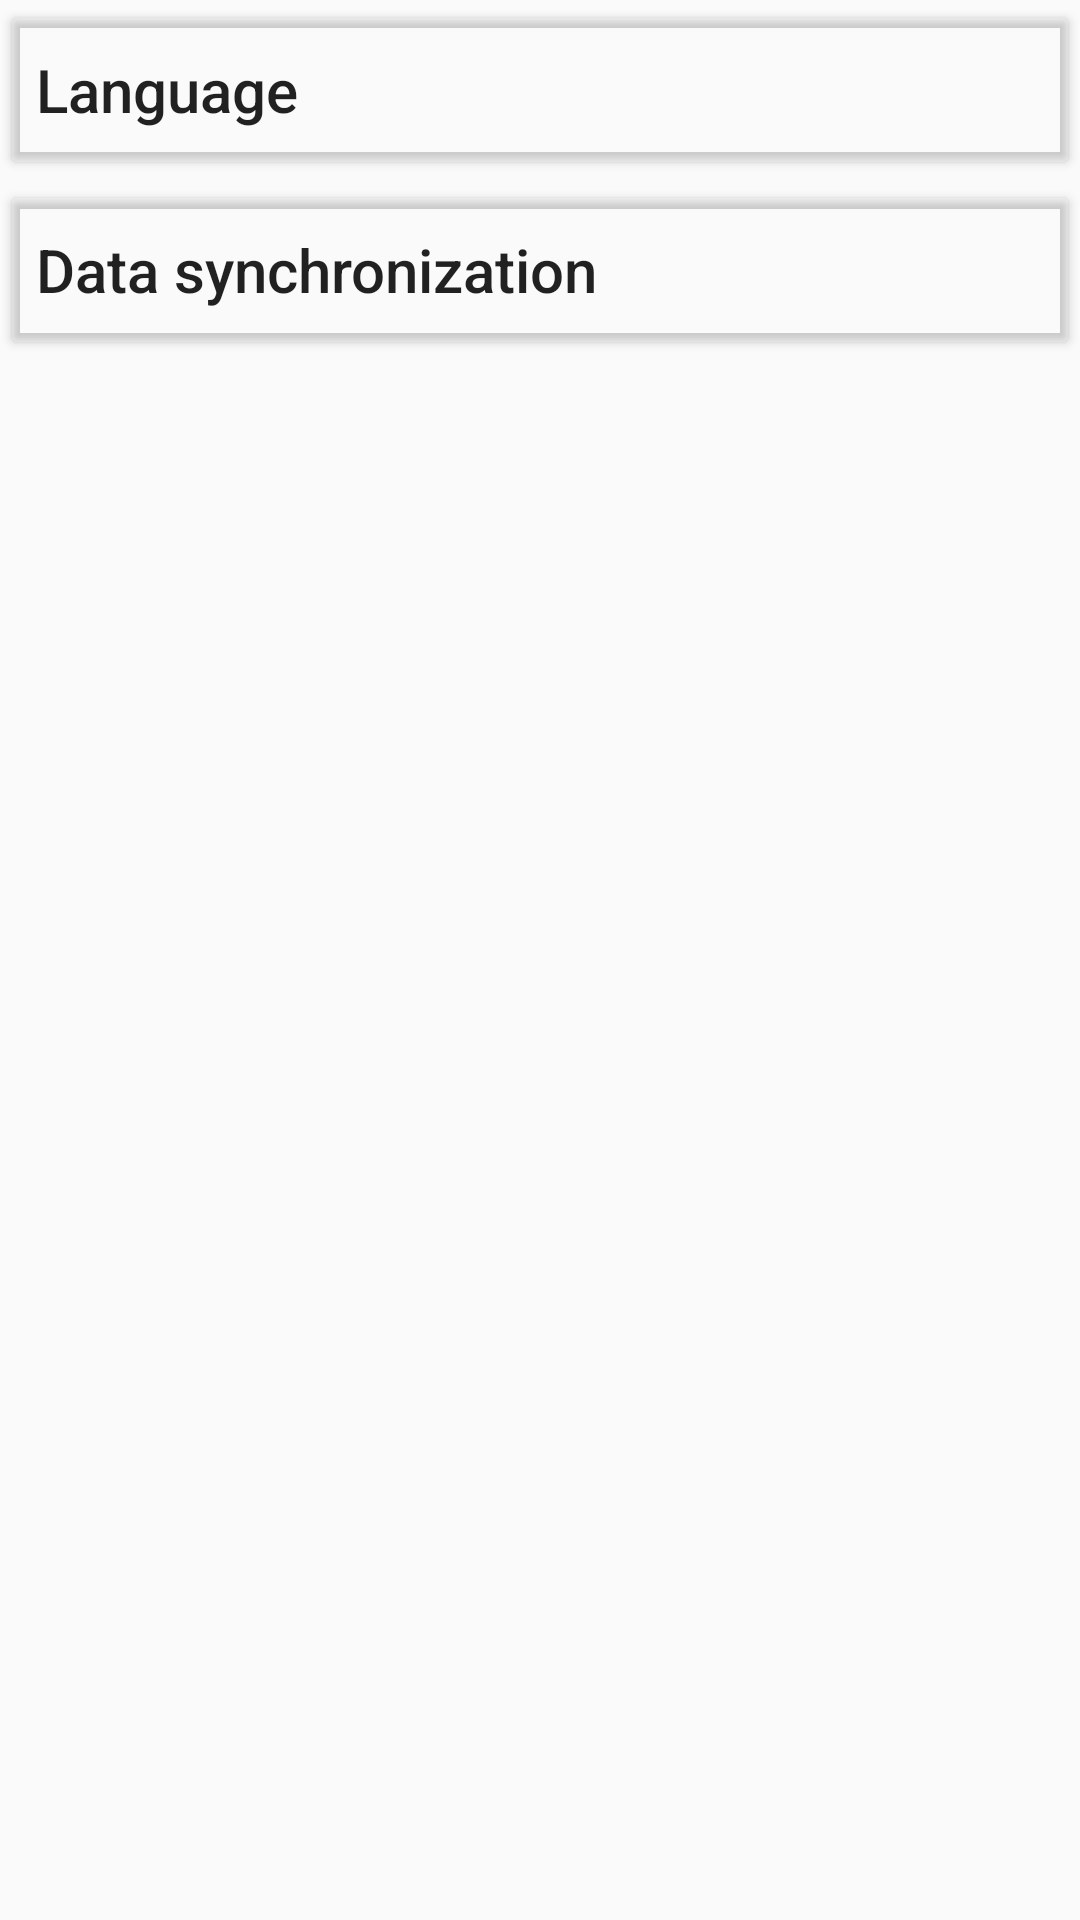

Here is an Android app screen rendered from its layout file. Give the layout XML and the strings, colors and styles it references.
<!-- AndroidManifest.xml: application theme AppTheme -->
<!-- res/layout/fragment_settings.xml -->
<LinearLayout xmlns:android="http://schemas.android.com/apk/res/android"
    xmlns:tools="http://schemas.android.com/tools"
    android:id="@+id/drawer_layout"
    android:layout_width="match_parent"
    android:layout_height="match_parent"
    android:layout_marginTop="@dimen/margin_top"
    android:orientation="vertical"
    tools:context="ch.hes.foreignlanguageschool.Fragments.SettingsFragment">

    <Button
        android:id="@+id/btnLanguage"
        android:layout_width="match_parent"
        android:layout_height="60dp"
        android:backgroundTint="@android:color/transparent"
        android:gravity="left|center_vertical"
        android:text="@string/Settings"
        android:textAllCaps="false"
        android:textSize="@dimen/text_title" />


    <Button
        android:id="@+id/btnSync"
        android:layout_width="match_parent"
        android:layout_height="60dp"
        android:backgroundTint="@android:color/transparent"
        android:gravity="left|center_vertical"
        android:text="@string/sync"
        android:textAllCaps="false"
        android:textSize="@dimen/text_title" />
</LinearLayout>
<!-- resources referenced by this layout -->
<resources>
  <dimen name="margin_top">20dp</dimen>
  <dimen name="text_title">20dp</dimen>
  <string name="Settings">Language</string>
  <string name="sync">Data synchronization</string>
  <style name="AppTheme" parent="Theme.AppCompat.Light.DarkActionBar">
          
          <item name="colorPrimary">@color/colorPrimary</item>
          <item name="colorPrimaryDark">@color/colorPrimaryDark</item>
          <item name="colorAccent">@color/colorAccent</item>
      </style>
  <color name="colorPrimary">#009688</color>
  <color name="colorPrimaryDark">#00796B</color>
  <color name="colorAccent">#FF9800</color>
</resources>
